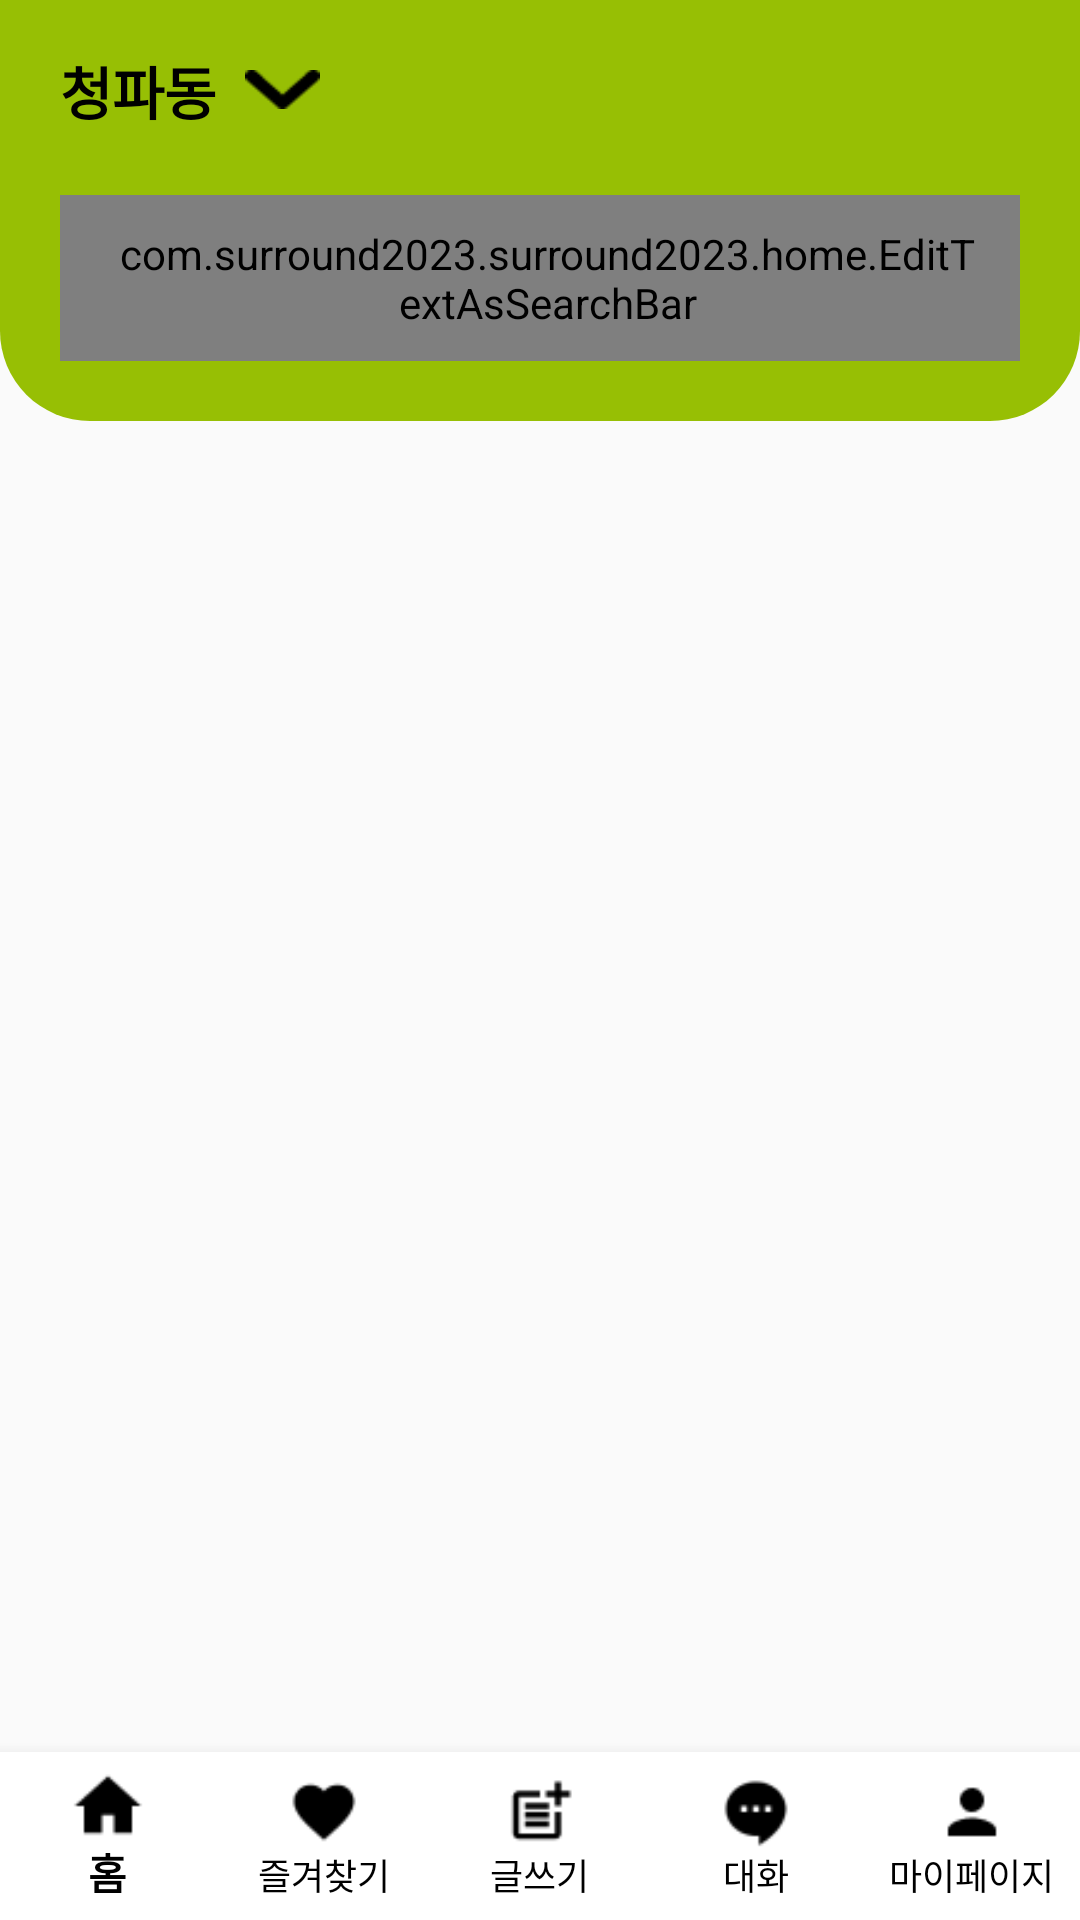

Write the Android layout XML for this screen, with the resource values it uses.
<!-- AndroidManifest.xml: application theme AppTheme -->
<!-- res/layout/activity_favoritemarket.xml -->
<?xml version="1.0" encoding="utf-8"?>
<androidx.constraintlayout.widget.ConstraintLayout
    xmlns:android="http://schemas.android.com/apk/res/android"
    xmlns:app="http://schemas.android.com/apk/res-auto"
    xmlns:tools="http://schemas.android.com/tools"
    android:layout_width="match_parent"
    android:layout_height="match_parent"
    tools:context=".favorite.FavoritemarketActivity">

    <LinearLayout
        android:id="@+id/homeTopBar"
        android:layout_width="match_parent"
        android:layout_height="wrap_content"
        android:background="@drawable/rectangle_bottom_radius"
        android:orientation="vertical"
        android:paddingStart="20sp"
        android:paddingTop="10sp"
        android:paddingEnd="20sp"
        android:paddingBottom="20sp"
        app:layout_constraintEnd_toEndOf="parent"
        app:layout_constraintStart_toStartOf="parent"
        app:layout_constraintTop_toTopOf="parent">

        <androidx.constraintlayout.widget.ConstraintLayout
            android:layout_width="match_parent"
            android:layout_height="wrap_content"
            android:layout_marginBottom="15sp"
            android:gravity="center_vertical"
            android:orientation="horizontal">

            <LinearLayout
                android:id="@+id/userLocationArea"
                android:layout_width="wrap_content"
                android:layout_height="wrap_content"
                android:gravity="center_vertical"
                android:orientation="horizontal"
                app:layout_constraintBottom_toBottomOf="parent"
                app:layout_constraintStart_toStartOf="parent"
                app:layout_constraintTop_toTopOf="parent">

                <TextView
                    android:id="@+id/userLocationText"
                    android:layout_width="wrap_content"
                    android:layout_height="wrap_content"
                    android:text="청파동 "
                    android:textColor="@color/black"
                    android:textSize="19sp"
                    android:textStyle="bold" />

                <ImageButton
                    android:id="@+id/userLocationDropdown"
                    android:layout_width="25sp"
                    android:layout_height="13sp"
                    android:layout_marginStart="5sp"
                    android:background="@android:color/transparent"
                    android:scaleType="fitXY"
                    android:src="@drawable/ic_dropdown" />

            </LinearLayout>


            <ImageButton
                android:id="@+id/notificationBtn"
                android:layout_width="40sp"
                android:layout_height="40sp"
                android:background="@android:color/transparent"
                android:scaleType="fitXY"
                android:src="@drawable/ic_notifications_none_24"
                app:layout_constraintBottom_toBottomOf="parent"
                app:layout_constraintEnd_toEndOf="parent"
                app:layout_constraintTop_toTopOf="parent" />

        </androidx.constraintlayout.widget.ConstraintLayout>


        <com.surround2023.surround2023.home.EditTextAsSearchBar
            android:id="@+id/searchBar"
            android:layout_width="match_parent"
            android:layout_height="wrap_content"
            android:background="@drawable/search_rectangle"
            android:drawableRight="@drawable/ic_search"
            android:hint="진행중인 공구 검색하기"
            android:paddingLeft="20sp"
            android:paddingTop="10sp"
            android:paddingRight="15sp"
            android:paddingBottom="10sp"

            android:inputType="text"
            android:maxLines="1"
            android:imeOptions="actionSearch"/>
    </LinearLayout>



    <GridView
        android:id="@+id/gridview"
        android:layout_width="match_parent"
        android:layout_height="0dp"
        android:numColumns="2"
        app:layout_constraintBottom_toTopOf="@+id/bottomNavView"
        app:layout_constraintTop_toBottomOf="@+id/homeTopBar" />

    <com.google.android.material.bottomnavigation.BottomNavigationView
        android:id="@+id/bottomNavView"
        android:layout_width="match_parent"
        android:layout_height="wrap_content"

        android:layout_gravity="bottom"
        app:itemBackground="@color/white"
        app:itemIconTint="@color/black"
        app:itemTextColor="@color/black"

        app:labelVisibilityMode="labeled"
        app:layout_constraintBottom_toBottomOf="parent"
        app:layout_constraintEnd_toEndOf="parent"
        app:layout_constraintStart_toStartOf="parent"
        app:menu="@menu/bottom_nav_menu" />

</androidx.constraintlayout.widget.ConstraintLayout>
<!-- resources referenced by this layout -->
<resources>
  <color name="black">#FF000000</color>
  <color name="white">#FFFFFFFF</color>
  <!-- drawable ic_dropdown: png bitmap (drawable-v24, 268 bytes) -->
  <!-- drawable rectangle_bottom_radius (drawable) -->
  <?xml version="1.0" encoding="utf-8"?>
  <shape xmlns:android="http://schemas.android.com/apk/res/android"
      android:shape="rectangle">
      <solid android:color="@color/themeGreen"/>
      <corners
          android:radius="30sp"
          android:topLeftRadius="0dp"
          android:topRightRadius="0dp"/>
  
  </shape>
  <!-- drawable search_rectangle (drawable) -->
  <?xml version="1.0" encoding="utf-8"?>
  <shape xmlns:android="http://schemas.android.com/apk/res/android"
      android:shape="rectangle">
      <solid android:color="@color/white" />
      <corners
          android:radius="15sp" />
  
  </shape>
  <style name="AppTheme" parent="Theme.AppCompat.Light.NoActionBar">
          <item name="android:windowFullscreen">true</item>   
      </style>
  <color name="themeGreen">#97BF04</color>
</resources>
